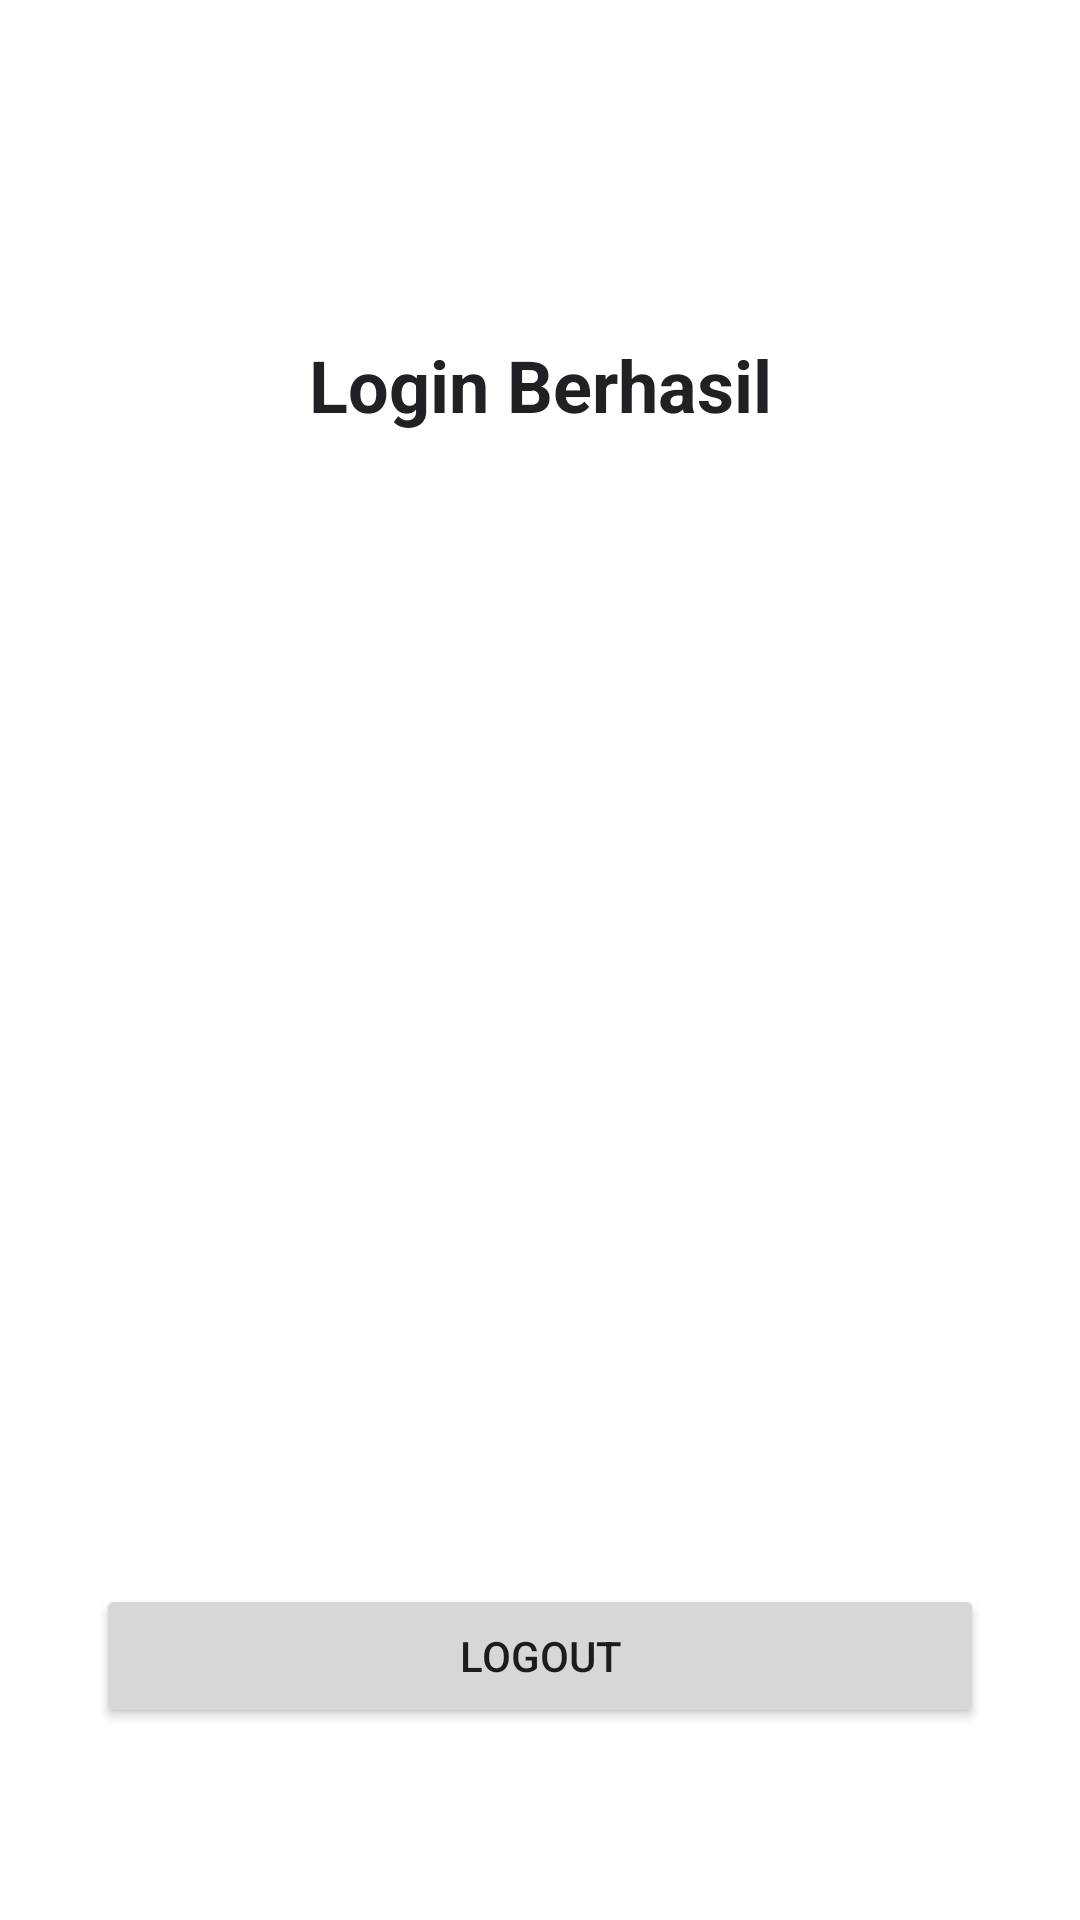

Write the Android layout XML for this screen, with the resource values it uses.
<!-- AndroidManifest.xml: application theme Theme.MyGoogleLogin -->
<!-- res/layout/activity_home.xml -->
<?xml version="1.0" encoding="utf-8"?>
<androidx.constraintlayout.widget.ConstraintLayout
    xmlns:android="http://schemas.android.com/apk/res/android"
    xmlns:app="http://schemas.android.com/apk/res-auto"
    android:layout_width="match_parent"
    android:layout_height="match_parent"
    android:padding="32dp"
    android:background="#FFFFFF">

    <TextView
        android:id="@+id/tv_welcome"
        android:layout_width="wrap_content"
        android:layout_height="wrap_content"
        android:text="Login Berhasil"
        android:textSize="24sp"
        android:textStyle="bold"
        android:textColor="#202124"
        app:layout_constraintTop_toTopOf="parent"
        app:layout_constraintStart_toStartOf="parent"
        app:layout_constraintEnd_toEndOf="parent"
        android:layout_marginTop="80dp" />

    <TextView
        android:id="@+id/tv_name"
        android:layout_width="wrap_content"
        android:layout_height="wrap_content"
        android:textSize="18sp"
        android:textColor="#202124"
        app:layout_constraintTop_toBottomOf="@id/tv_welcome"
        app:layout_constraintStart_toStartOf="parent"
        app:layout_constraintEnd_toEndOf="parent"
        android:layout_marginTop="24dp" />

    <TextView
        android:id="@+id/tv_email"
        android:layout_width="wrap_content"
        android:layout_height="wrap_content"
        android:textSize="14sp"
        android:textColor="#5F6368"
        app:layout_constraintTop_toBottomOf="@id/tv_name"
        app:layout_constraintStart_toStartOf="parent"
        app:layout_constraintEnd_toEndOf="parent"
        android:layout_marginTop="8dp" />

    <TextView
        android:id="@+id/tv_token"
        android:layout_width="0dp"
        android:layout_height="wrap_content"
        android:textSize="10sp"
        android:textColor="#80868B"
        android:layout_marginTop="16dp"
        app:layout_constraintTop_toBottomOf="@id/tv_email"
        app:layout_constraintStart_toStartOf="parent"
        app:layout_constraintEnd_toEndOf="parent" />

    <Button
        android:id="@+id/btn_logout"
        android:layout_width="0dp"
        android:layout_height="wrap_content"
        android:text="Logout"
        app:layout_constraintBottom_toBottomOf="parent"
        app:layout_constraintStart_toStartOf="parent"
        app:layout_constraintEnd_toEndOf="parent"
        android:layout_marginBottom="32dp" />

</androidx.constraintlayout.widget.ConstraintLayout>
<!-- resources referenced by this layout -->
<resources>
  <style name="Theme.MyGoogleLogin" parent="Theme.MaterialComponents.DayNight.NoActionBar">
          <item name="colorPrimary">@color/primary</item>
          <item name="colorPrimaryVariant">@color/primary_variant</item>
          <item name="colorOnPrimary">@color/white</item>
      </style>
  <color name="primary">#4285F4</color>
  <color name="primary_variant">#3367D6</color>
  <color name="white">#FFFFFF</color>
</resources>
